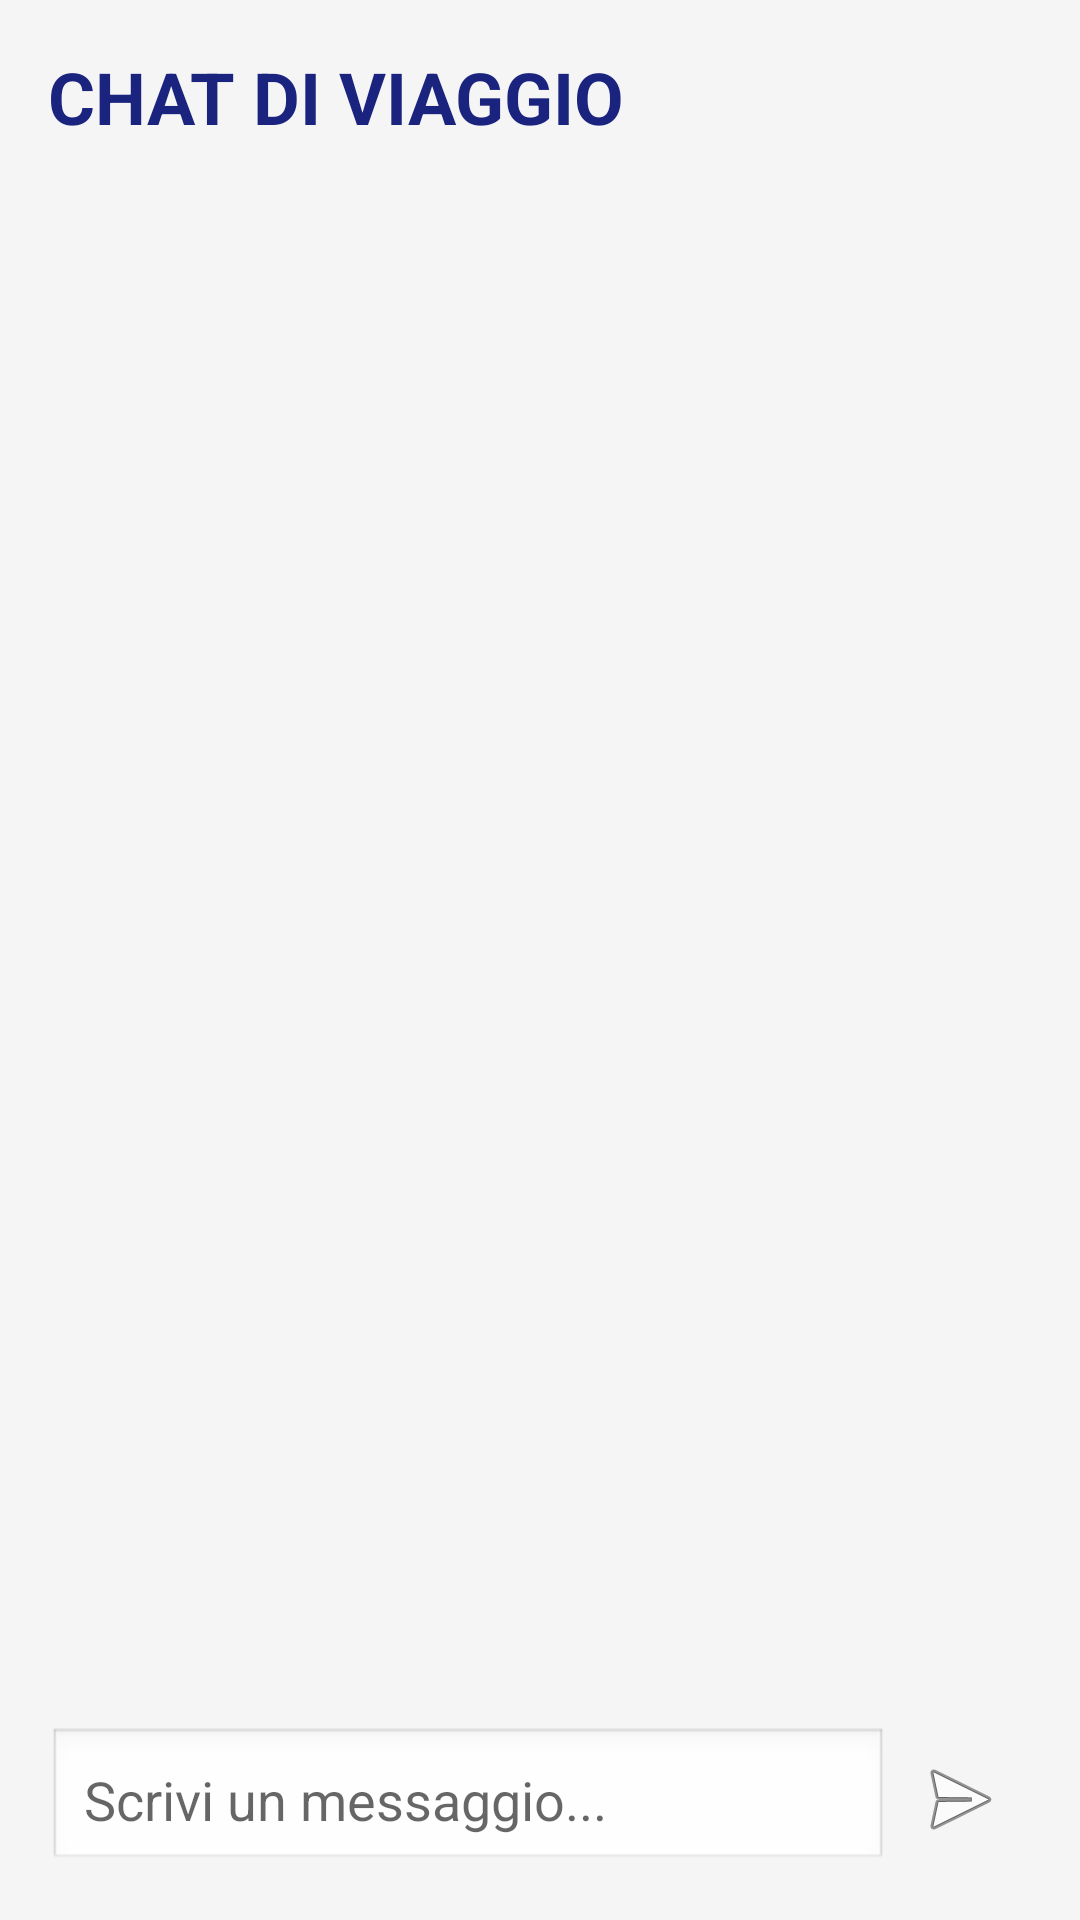

Produce the Android XML layout that renders to this screen, including the resource entries it uses.
<!-- AndroidManifest.xml: application theme Theme.RideShare -->
<!-- res/layout/fragment_chat.xml -->
<androidx.constraintlayout.widget.ConstraintLayout
    xmlns:android="http://schemas.android.com/apk/res/android"
    xmlns:app="http://schemas.android.com/apk/res-auto"
    xmlns:tools="http://schemas.android.com/tools"
    android:layout_width="match_parent"
    android:layout_height="match_parent"
    android:padding="16dp">

    <TextView
        android:id="@+id/tv_titolo_chat"
        android:layout_width="wrap_content"
        android:layout_height="wrap_content"
        android:text="CHAT DI VIAGGIO"
        android:textSize="24sp"
        android:textColor="?attr/colorPrimary"
        android:textStyle="bold"
        app:layout_constraintStart_toStartOf="parent"
        app:layout_constraintTop_toTopOf="parent" />

    <androidx.recyclerview.widget.RecyclerView
        android:id="@+id/rv_chat"
        android:layout_width="0dp"
        android:layout_height="0dp"
        android:layout_marginTop="16dp"
        android:layout_marginBottom="8dp"
        app:layoutManager="androidx.recyclerview.widget.LinearLayoutManager"
        app:layout_constraintBottom_toTopOf="@+id/layout_input"
        app:layout_constraintEnd_toEndOf="parent"
        app:layout_constraintStart_toStartOf="parent"
        app:layout_constraintTop_toBottomOf="@id/tv_titolo_chat" />

    <LinearLayout
        android:id="@+id/layout_input"
        android:layout_width="0dp"
        android:layout_height="wrap_content"
        android:orientation="horizontal"
        app:layout_constraintBottom_toBottomOf="parent"
        app:layout_constraintEnd_toEndOf="parent"
        app:layout_constraintStart_toStartOf="parent">

        <EditText
            android:id="@+id/et_messaggio"
            android:layout_width="0dp"
            android:layout_height="wrap_content"
            android:layout_weight="1"
            android:hint="Scrivi un messaggio..."
            android:padding="12dp"
            android:background="@android:drawable/edit_text" />

        <ImageButton
            android:id="@+id/btn_invia"
            android:layout_width="48dp"
            android:layout_height="48dp"
            android:src="@android:drawable/ic_menu_send"
            android:contentDescription="Invia"
            android:background="?attr/selectableItemBackgroundBorderless" />
    </LinearLayout>

</androidx.constraintlayout.widget.ConstraintLayout>
<!-- resources referenced by this layout -->
<resources>
  <style name="Theme.RideShare" parent="Theme.MaterialComponents.DayNight.DarkActionBar">
          <item name="colorPrimary">@color/blue_dark</item>
          <item name="colorPrimaryVariant">@color/blue_variant</item>
          <item name="colorOnPrimary">@color/white</item>
  
          <item name="colorSecondary">@color/blue_variant</item>
          <item name="colorSecondaryVariant">@color/blue_dark</item>
          <item name="colorOnSecondary">@color/white</item>
  
          <item name="android:statusBarColor">?attr/colorPrimaryVariant</item>
  
          <item name="android:windowBackground">@color/gray_light</item>
      </style>
  <color name="blue_dark">#1A237E</color>
  <color name="blue_variant">#0D47A1</color>
  <color name="white">#FFFFFFFF</color>
  <color name="gray_light">#F5F5F5</color>
</resources>
